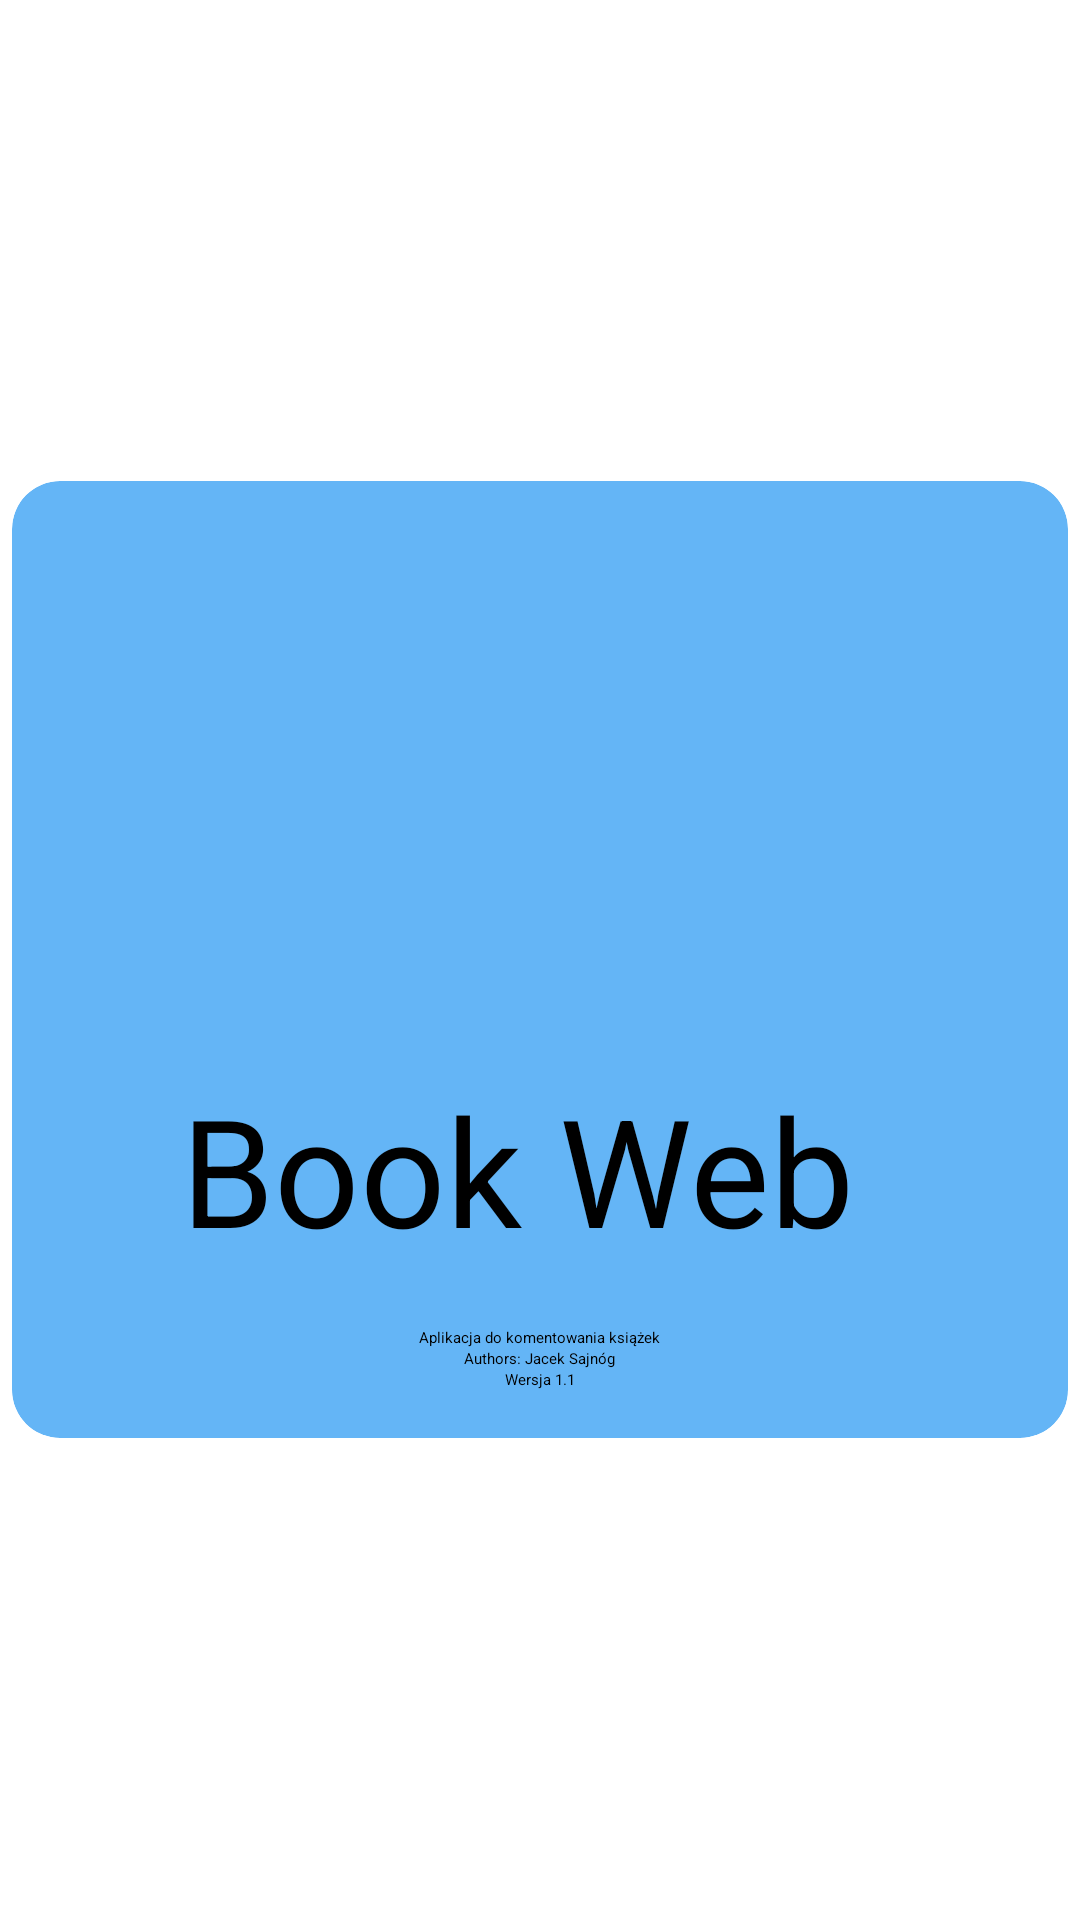

Produce the Android XML layout that renders to this screen, including the resource entries it uses.
<!-- AndroidManifest.xml: application theme Theme.FirstApp -->
<!-- res/layout/activity_second.xml -->
<?xml version="1.0" encoding="utf-8"?>
<androidx.constraintlayout.widget.ConstraintLayout xmlns:android="http://schemas.android.com/apk/res/android"
    xmlns:app="http://schemas.android.com/apk/res-auto"
    xmlns:tools="http://schemas.android.com/tools"
    android:layout_width="match_parent"
    android:layout_height="match_parent"
    android:id="@+id/activity_second">
    <LinearLayout
        android:layout_width="match_parent"
        android:layout_height="match_parent"
        android:orientation="vertical"
        android:gravity="center">
    <androidx.cardview.widget.CardView
        style="@style/MySecondCardStyle">

<LinearLayout
    android:layout_width="match_parent"
    android:layout_height="match_parent"
    android:orientation="vertical"
    android:gravity="center">

    <ImageView
        android:id="@+id/imageView3"
        android:layout_width="196dp"
        android:layout_height="180dp"
        app:srcCompat="@drawable/baseline_book_24"
        tools:layout_editor_absoluteX="302dp"
        tools:layout_editor_absoluteY="147dp" />

    <TextView
        android:id="@+id/textView4"
        android:layout_width="239dp"
        android:layout_height="86dp"
        android:text="@string/title"
        android:textSize="50sp"
        tools:layout_editor_absoluteX="289dp"
        tools:layout_editor_absoluteY="366dp" />

    <TextView
        android:id="@+id/textView5"
        android:layout_width="wrap_content"
        android:layout_height="wrap_content"
        android:text="@string/subtitle"
        tools:layout_editor_absoluteX="371dp"
        tools:layout_editor_absoluteY="478dp" />

    <TextView
        android:id="@+id/textView7"
        android:layout_width="wrap_content"
        android:layout_height="wrap_content"
        android:text="@string/authors"
        tools:layout_editor_absoluteX="367dp"
        tools:layout_editor_absoluteY="572dp" />

    <TextView
        android:id="@+id/textView6"
        android:layout_width="wrap_content"
        android:layout_height="wrap_content"
        android:text="@string/version"
        tools:layout_editor_absoluteX="373dp"
        tools:layout_editor_absoluteY="515dp" />
</LinearLayout>
    </androidx.cardview.widget.CardView>
</LinearLayout>

</androidx.constraintlayout.widget.ConstraintLayout>
<!-- resources referenced by this layout -->
<resources>
  <string name="authors">Authors: Jacek Sajnóg</string>
  <string name="subtitle">Aplikacja do komentowania książek</string>
  <string name="title">Book Web</string>
  <string name="version">Wersja 1.1</string>
  <style name="MySecondCardStyle">
          <item name="android:layout_width">match_parent</item>
          <item name="android:layout_height">wrap_content</item>
          <item name="cardCornerRadius">16dp</item>
          <item name="cardElevation">4dp</item>
          <item name="cardBackgroundColor">@color/MyCardColor</item>
          <item name="contentPadding">16dp</item>
          <item name="android:layout_margin">4dp</item>
      </style>
  <color name="MyCardColor">#64b5f6</color>
</resources>
